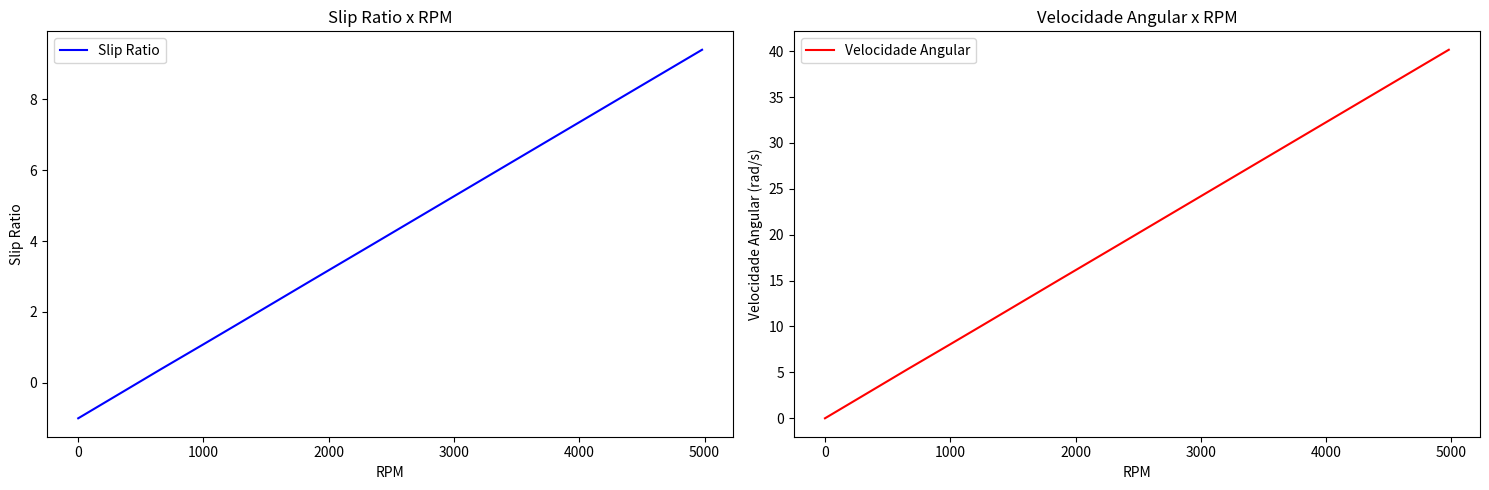
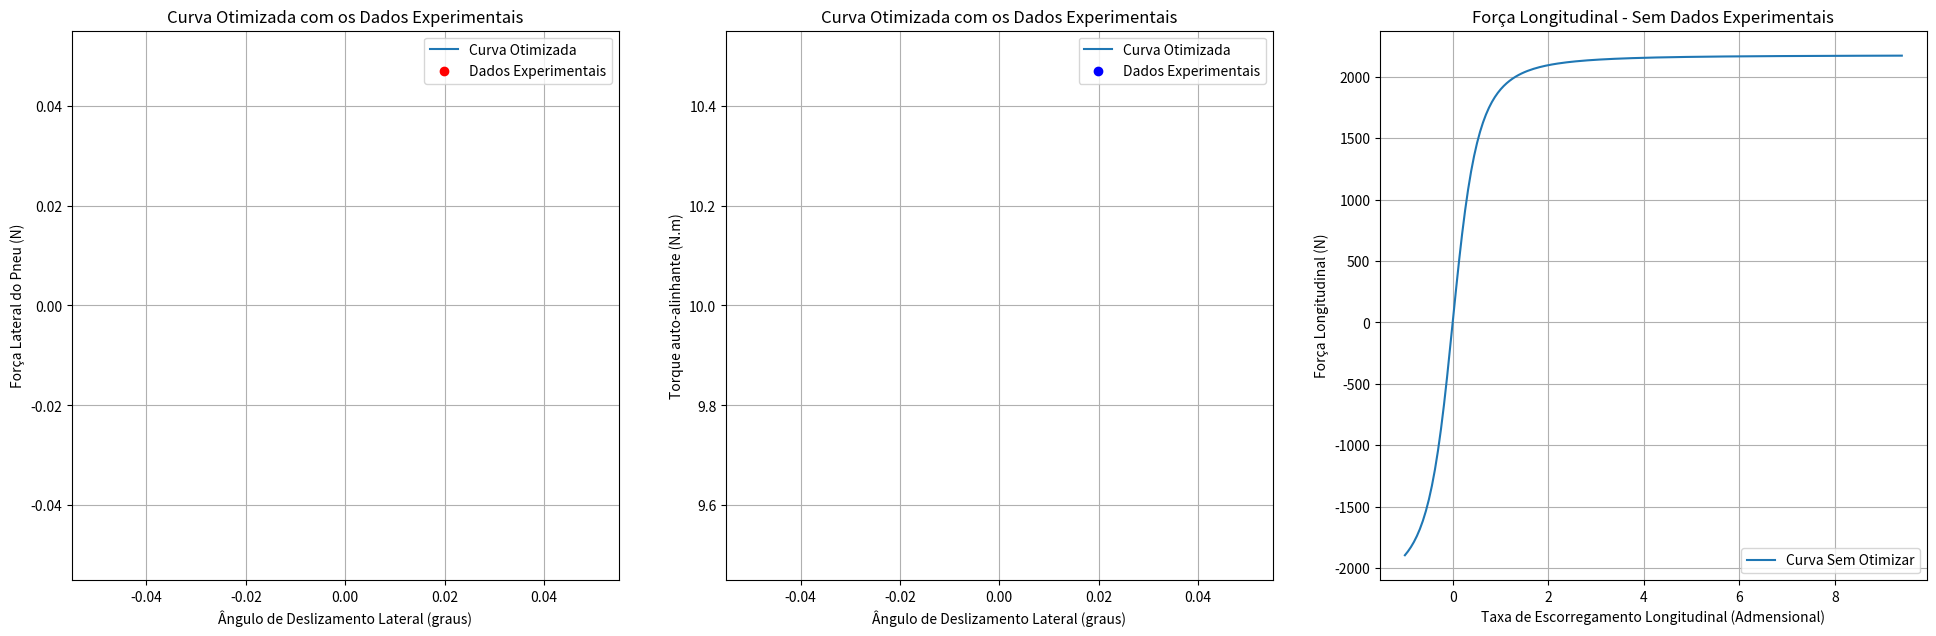

Write the Python code that produced these figures, in order.
import math
import matplotlib.pyplot as plt
import numpy as np


class Torque:
    def __init__(self, rs, rr, ls, lr, mrs, jm, kf):
        # Constants
        self.pi23 = 2 * np.pi / 3
        self.rq23 = np.sqrt(2 / 3)
        self.rq3 = np.sqrt(3)

        # Machine parameters
        self.rs = rs  # Stator resistance (ohms)
        self.rr = rr  # Rotor resistance (ohms)
        self.ls = ls  # Stator inductance (henries)
        self.lr = lr  # Rotor inductance (henries)
        self.msr = mrs  # Mutual inductance between stator and rotor (henries)
        self.lso = 0.1 * self.ls  # Stator leakage inductance (henries)
        
        self.jm = jm  # Moment of inertia (kg*m^2)
        self.kf = kf  # Friction coefficient (N*m*s)
        self.cte_tempo_mec = self.jm / self.kf  # Mechanical time constant (s)
        self.idt = 1 / (self.ls * self.lr - self.msr * self.msr)  # Inverse of the determinant
        self.p = 2  # Number of pole pairs
        self.amsr = self.p * self.idt * self.msr  # Constant for torque calculation

        # Simulation parameters
        self.h = 1.e-5  # Time step (s)
        self.tmax = 1  # Maximum simulation time (s)
        self.hp = self.tmax / 2000  # Plotting time step (s)
        if self.hp < self.h:
            self.hp = self.h

        # Initial conditions
        self.reset_initial_conditions()
        
        # Storage for output variables
        self.tempo = []  # Time (s)
        self.corrented = []  # Direct-axis current (A)
        self.correnteq = []  # Quadrature-axis current (A)
        self.corrente1 = []  # Phase 1 current (A)
        self.corrente2 = []  # Phase 2 current (A)
        self.corrente3 = []  # Phase 3 current (A)
        self.tensao1 = []  # Phase 1 voltage (V)
        self.tensao2 = []  # Phase 2 voltage (V)
        self.tensao3 = []  # Phase 3 voltage (V)
        self.tensaosd = []  # Direct-axis voltage (V)
        self.tensaosq = []  # Quadrature-axis voltage (V)
        self.fluxord = []  # Direct-axis rotor flux (Wb)
        self.fluxorq = []  # Quadrature-axis rotor flux (Wb)
        self.fluxos1 = []  # Phase 1 stator flux (Wb)
        self.fluxos2 = []  # Phase 2 stator flux (Wb)
        self.fluxos3 = []  # Phase 3 stator flux (Wb)
        self.fluxosd = []  # Direct-axis stator flux (Wb)
        self.fluxosq = []  # Quadrature-axis stator flux (Wb)
        self.fluxos = []   # Zero-sequence stator flux (Wb)
        self.conjugado = []  # Electromagnetic torque (N*m)
        self.velocidade = []  # Mechanical speed (rad/s)
        self.frequencia = []  # Electrical frequency (rad/s)
        self.conjcarga = []  # Load torque (N*m)
        self.correnteo = []  # Zero-sequence current (A)
        self.torque_mecanico = []  # Mechanical torque (N*m)

    def reset_initial_conditions(self):
        # Initialize conditions
        self.cl = 0  # Load torque (N*m)
        self.wm = 0.0  # Mechanical speed (rad/s)
        self.t = 0  # Time (s)
        self.tp = 0  # Plotting time (s)
        self.j = 0  # Plotting index
        self.ce = 0  # Electromagnetic torque (N*m)
        self.ws = 377  # Synchronous speed (rad/s)
        self.Vsm = 220 * np.sqrt(2)  # Peak stator voltage (V)
        self.Vs = self.Vsm  # Stator voltage (V)
        self.tete = 0  # Electrical angle (rad)
        self.fsd = 0  # Direct-axis stator flux (Wb)
        self.fsq = 0  # Quadrature-axis stator flux (Wb)
        self.frd = 0  # Direct-axis rotor flux (Wb)
        self.frq = 0  # Quadrature-axis rotor flux (Wb)
        self.isd = 0  # Direct-axis stator current (A)
        self.isq = 0  # Quadrature-axis stator current (A)
        self.ird = 0  # Direct-axis rotor current (A)
        self.irq = 0  # Quadrature-axis rotor current (A)
        self.iso = 0  # Zero-sequence stator current (A)
        self.rg = 0  # Rotor angle (rad)

    def source_voltage(self,):
        self.tete += self.h * self.ws
        if self.tete >= 2 * np.pi:
            self.tete -= 2 * np.pi
            
        vs1 = self.Vs * np.cos(self.tete)
        vs2 = self.Vs * np.cos(self.tete - self.pi23)
        vs3 = self.Vs * np.cos(self.tete + self.pi23)
        return vs1, vs2, vs3

    def load_torque(self,):
        if self.t >= self.tmax / 2:
            self.cl = 10        
    
    def direct_voltage_and_quadrature(self, vs1, vs2, vs3):
        vsd = self.rq23 * (vs1 - vs2 / 2 - vs3 / 2)
        vsq = self.rq23 * (vs2 * self.rq3 / 2 - vs3 * self.rq3 / 2)
        vso = (vs1 + vs2 + vs3) / self.rq3
        return vsd, vsq, vso

    def calculate_derivatives(self, vsd, vsq, vso):
        dervfsd = vsd - self.rs * self.isd
        dervfsq = vsq - self.rs * self.isq
        dervfrd = -self.rr * self.ird - self.frq * self.wm
        dervfrq = -self.rr * self.irq + self.frd * self.wm
        deriso = (vso - self.rs * self.iso) / self.lso
        return dervfsd, dervfsq, dervfrd, dervfrq, deriso
    
    def update_fluxes_and_currents(self, dervfsd, dervfsq, dervfrd, dervfrq, deriso):
        self.fsd += dervfsd * self.h
        self.fsq += dervfsq * self.h
        self.frd += dervfrd * self.h
        self.frq += dervfrq * self.h
        self.iso += deriso * self.h
        fso = self.lso * self.iso
        return fso
    
    def calculate_electromagnetic_torque(self,):
        self.ce = self.amsr * (self.fsq * self.frd - self.fsd * self.frq)
            
        self.isd = self.idt * (self.lr * self.fsd - self.msr * self.frd)
        self.isq = self.idt * (self.lr * self.fsq - self.msr * self.frq)
            
        self.ird = self.idt * (-self.msr * self.fsd + self.ls * self.frd)
        self.irq = self.idt * (-self.msr * self.fsq + self.ls * self.frq)
        return

    def currents_and_fluxes_phases(self, fso):
        is1 = self.rq23 * self.isd + self.iso / self.rq3
        is2 = self.rq23 * (-self.isd / 2 + self.rq3 * self.isq / 2) + self.iso / self.rq3
        is3 = self.rq23 * (-self.isd / 2 - self.rq3 * self.isq / 2) + self.iso / self.rq3
            
        fs1 = self.rq23 * self.fsd + fso / self.rq3
        fs2 = self.rq23 * (-self.fsd / 2 + self.rq3 * self.fsq / 2) + fso / self.rq3
        fs3 = self.rq23 * (-self.fsd / 2 - self.rq3 * self.fsq / 2) + fso / self.rq3
        return is1, is2, is3, fs1, fs2, fs3

    def mechanical_speed(self,):
        wm = self.wm + (self.ce - self.cl - self.wm * self.kf) * self.h / self.jm
        return wm
    
    def mechanical_torque(self,):
        cm = self.ce - self.cl
        return cm

    def outputs(self, is1, is2, is3, fs1, fs2, fs3, fso, cm, vso, vsd, vsq):
        self.tempo.append(self.t)
        self.corrented.append(self.isd)
        self.correnteq.append(self.isq)
        self.corrente1.append(is1)
        self.corrente2.append(is2)
        self.corrente3.append(is3)
        self.tensao1.append(vso)
        self.tensao2.append(vsd)
        self.tensao3.append(vsq)
        self.fluxord.append(self.frd)
        self.fluxorq.append(self.frq)
        self.fluxosd.append(self.fsd)
        self.fluxosq.append(self.fsq)
        self.fluxos1.append(fs1)
        self.fluxos2.append(fs2)
        self.fluxos3.append(fs3)
        self.fluxos.append(fso)
        self.conjugado.append(self.ce)
        self.velocidade.append(self.wm)
        self.correnteo.append(self.iso)
        self.frequencia.append(self.ws)
        self.torque_mecanico.append(cm)
        self.conjcarga.append(self.cl) 

    def simulate(self):
        while self.t < self.tmax:
            self.t += self.h
            vs1, vs2, vs3 = self.source_voltage()
            self.load_torque()
            vsd, vsq, vso = self.direct_voltage_and_quadrature(vs1, vs2, vs3)
            dervfsd, dervfsq, dervfrd, dervfrq, deriso = self.calculate_derivatives(vsd, vsq, vso)
            fso = self.update_fluxes_and_currents(dervfsd, dervfsq, dervfrd, dervfrq, deriso)
            self.calculate_electromagnetic_torque()
            is1, is2, is3, fs1, fs2, fs3 = self.currents_and_fluxes_phases(fso)
            self.wm = self.mechanical_speed()
            cm = self.mechanical_torque()
            if self.t >= self.tp:
                self.tp += self.hp
                self.outputs (is1, is2, is3, fs1, fs2, fs3, fso, cm, vso, vsd, vsq)




    def example():
        motor = Torque(0.39, 1.41, 0.094, 0.094, 0.091, 0.04, 0.01)
        motor.simulate()
        val_torque = np.array(motor.torque_mecanico)
        return (val_torque [:167] )
        
Torque.example()


class Drivetrain:

    def __init__(self, cgx, cgy, massa, entre_eixos, coeficiente_atrito, raio_pneu, aceleracao_ideal, reducao_primaria, reducao_unica, rpm, cp, tempo_i):
        self.cgx = cgx
        self.cgy = cgy
        self. massa = massa
        self.entre_eixos =entre_eixos
        self.coeficiente_atrito = coeficiente_atrito
        self.raio_pneu = raio_pneu
        self.aceleracao_ideal = aceleracao_ideal
        self.reducao_primaria = reducao_primaria
        self.reducao_unica = reducao_unica
        self.rpm = rpm
        self.cp = cp
        self.new_rpm = 0
        self.tempo_i = tempo_i
        self.tempo_f = 0


    def CalculateOutputs(self):
       
        peso = self.massa * 9.81
        reacao_traseira = (peso * (self.cgx * 0.001)) / (self.entre_eixos * 0.001)
        reacao_dianteira = self.massa * 9.81 - reacao_traseira
        forca_trativa = (reacao_traseira * self.coeficiente_atrito) / (1 - ((self.cgy * 0.001) * self.coeficiente_atrito) / (self.entre_eixos * 0.001))
        transferencia_longitudinal = (forca_trativa * self.cgy * 0.001) / (self.entre_eixos * 0.001)
        carga_traseira = reacao_traseira + transferencia_longitudinal
        pico_torque_traseiro = carga_traseira * self.raio_pneu * 0.001 * self.coeficiente_atrito
        carga_pneu = carga_traseira / 2
        torque_pneu = forca_trativa * self.raio_pneu * 0.001
        reducao_final = self.reducao_primaria * self.reducao_unica
        torque_necessario_motor = pico_torque_traseiro / (self.reducao_unica * self.reducao_primaria * self.cp)
        aceleracao_primaria_real = (forca_trativa / self.massa) / 9.81
        aceleracao_primaria_ideal = self.aceleracao_ideal * 9.81
        aceleraco_real_final = aceleracao_primaria_real * 9.81
        forca_trativa_ideal = self.massa * aceleracao_primaria_ideal
        torque_pneu_ideal = forca_trativa_ideal * self.raio_pneu * 0.001
        torque_motor_ideal = torque_pneu_ideal / (self.reducao_unica * self.reducao_primaria * self.cp)
        transferencia_carga_ideal = (forca_trativa_ideal * self.cgy) / self.entre_eixos
        transferencia_carga_real = (forca_trativa * self.cgy) / self.entre_eixos
        carga_traseira_ideal = reacao_traseira + transferencia_carga_ideal
        return peso, reacao_traseira, reacao_dianteira, forca_trativa, transferencia_longitudinal, carga_traseira, pico_torque_traseiro, carga_pneu, torque_pneu, reducao_final, torque_necessario_motor, aceleracao_primaria_real, aceleracao_primaria_ideal, aceleraco_real_final, forca_trativa_ideal, torque_pneu_ideal, torque_motor_ideal, transferencia_carga_ideal, transferencia_carga_real, carga_traseira_ideal

    def showResults(self):
        
        peso, reacao_traseira, reacao_dianteira, forca_trativa, transferencia_longitudinal, carga_traseira, pico_torque_traseiro, carga_pneu, torque_pneu, reducao_final, torque_necessario_motor, aceleracao_primaria_real, aceleracao_primaria_ideal, aceleraco_real_final, forca_trativa_ideal, torque_pneu_ideal, torque_motor_ideal, transferencia_carga_ideal, transferencia_carga_real, carga_traseira_ideal = Drivetrain.CalculateOutputs(self)
                
        # Print dos resultados obtidos
        print(f'''
            Resultados:
            peso: {peso}N
            Reação no eixo traseiro: {reacao_traseira}N
            Reação no eixo dianteiro: {reacao_dianteira}N
            Força trativa: {forca_trativa}N
            Transferência de carga longitudinal: {transferencia_longitudinal}N
            Carga no eixo traseiro: {carga_traseira}N
            Pico de torque no eixo traseiro: {pico_torque_traseiro}Nm
            Carga no pneu: {carga_pneu}N
            Torque no pneu: {torque_pneu}Nm
            Redução final: {reducao_final}
            Torque necessário no motor: {torque_necessario_motor}Nm
            Aceleração primária real (g): {aceleracao_primaria_real}
            Aceleração final ideal: {aceleracao_primaria_ideal}m/s²
            Aceleração final real: {aceleraco_real_final}m/s²
            Força trativa ideal: {forca_trativa_ideal}N
            Torque no pneu ideal: {torque_pneu_ideal}Nm
            Torque no motor ideal: {torque_motor_ideal}Nm
            Transferência de carga ideal: {transferencia_carga_ideal}N
            Transferência de carga real: {transferencia_carga_real}N
            Carga total no eixo traseiro ideal: {carga_traseira_ideal}N\n
            ''')
        
        
    def CarPerformance(self):
        # Definindo parâmetros do veículo
        peso = self.massa * 9.81  # Força peso
        rendimento_transmissao = 0.9
        transmissao_motor_roda = 0.9
        coeficiente_arrasto = 0.54
        densidade_ar = 1.162
        area_frontal = 1.06
        basic_f = 0.015
        speed_f = 0.012
        c_r = 0.015  # Coeficiente de resistência ao rolamento 
        Iw = (self.massa * self.raio_pneu) / 2  # Momento de inércia da roda

        # Listas para armazenar os dados
        variacao_rpm = []
        variacao_tempo = []
        variacao_torque = []

        # Se um novo RPM foi definido, variamos entre o RPM atual e o novo RPM
        if self.new_rpm:
            variacao_rpm = range(self.rpm, self.new_rpm, 30)
            variacao_tempo = np.linspace(self.tempo_i, self.tempo_f, len(variacao_rpm))
            variacao_torque = Torque.example()
            self.tempo_i = self.tempo_f
            self.rpm = self.new_rpm
            self.new_rpm = 0
            self.tempo_f = 0
           
        else:
            variacao_rpm = [self.rpm]
            variacao_tempo = [self.tempo_i]
            

        parametros = []

        for rpm, tempo, torque in zip(variacao_rpm, variacao_tempo, variacao_torque):

            # Inicializa a velocidade angular (rad/s) a partir da RPM
            velocidade_angular = (rpm * 2 * math.pi) / (60 * self.reducao_primaria * self.reducao_unica * self.cp)

            # Cálculo da força trativa (N)
            forca_trativa = ((torque * self.reducao_primaria * self.reducao_unica * self.cp) / (self.raio_pneu * 0.001)) * rendimento_transmissao

            # Cálculo da resistência ao rolamento (N)
            F_r = (basic_f + (3.24 * speed_f * (((velocidade_angular) * (self.raio_pneu * 0.001)) ** 2.5))) * peso

            # Cálculo do momento My (Nm)
            My = c_r * peso * self.raio_pneu * 0.001  

            # Cálculo da aceleração angular (rad/s^2)
            aceleracao_angular = (torque - My) / Iw

            # Atualizando a velocidade angular (rad/s)
            velocidade_angular += aceleracao_angular * tempo  # Atualiza a velocidade angular com base no tempo

            # Cálculo da velocidade linear (km/h)
            velocidade_linear = ((velocidade_angular * (self.raio_pneu * 0.001)) * transmissao_motor_roda) * 3.6

            # Cálculo da força de arrasto (N)
            fa = (densidade_ar * velocidade_linear ** 2 * coeficiente_arrasto * area_frontal) / 2

            # Cálculo da força final (N)
            forca_final = forca_trativa - fa - F_r

            # Armazenar os parâmetros calculados em um dicionário
            parametro = {
                "forca_trativa": forca_trativa,
                "va": velocidade_angular,
                "velocidade_linear": velocidade_linear,
                "fa": fa,
                "rr": F_r,
                "My": My,
                "forca_final": forca_final
            }

            parametros.append(parametro)

        return parametros, variacao_rpm, variacao_tempo

    def printCarPerformance(self):
                  
        rpm = self.rpm
        new_rpm = self.new_rpm
        
        performance, variacao_rpm, variacao_tempo = self.CarPerformance()
        
        print("Força Trativa [N]\tVelocidade Angular [rad/s]\tVelocidade Linear [km/h]")
        
        for param in performance:
            print(f"{param['forca_trativa']}\t{param['va']}\t{param['velocidade_linear']}")
        
        print("\nForça de Arrasto [N]\tResistência de Rolamento [N]\tForça Final [N]")
        for param in performance:
            print(f"{param['fa']}\t{param['rr']}\t{param['forca_final']}")

        self.rpm = rpm
        self.new_rpm = new_rpm


    def HalfShaftsSizing(self, fsi=1.25, tet=786, tec=471.6, dif=1):
        
        # Obtendo o maior torque do motor a partir dos dados experimentais 
        torque_max_motor = max(Torque.example())
        
        # Calculando o torque máximo nos semieixos
        torque_max_semieixo = torque_max_motor * self.reducao_primaria * self.reducao_unica * self.cp * dif
        
        # Calculando o torque máximo de projeto
        torque_max_projeto = torque_max_semieixo * fsi
        
        # Calculando o diâmetro dos semieixos (mm)
        diametro_semieixo = (((2 * torque_max_projeto) / (math.pi * tec * 10 ** 6)) ** (1 / 3)) * 2000
        
        # Calculando o fator de segurança obtido
        fator_seguranca_obtido = (math.pi * (((diametro_semieixo / 1000) / 2) ** 3) * tec * (10 ** 6)) / (2 * torque_max_semieixo)
        
        # Calculando o fator de segurança para 1 polegada
        fs1p = (math.pi * ((0.0254 / 2) ** 3) * tec * (10 ** 6)) / (2 * torque_max_semieixo)
        
        # Print dos resultados obtidos
        print("Dimensionamento dos Semieixos:")
        print("Torque máximo do motor:", torque_max_motor, "Nm")
        print("Torque máximo nos semieixos:", torque_max_semieixo, "Nm")
        print("Torque máximo de projeto:", torque_max_projeto, "Nm")
        print("Diâmetro dos semieixos:", diametro_semieixo, "mm")
        print("Fator de segurança ideal:", fsi)
        print("Fator de segurança obtido:", fator_seguranca_obtido)
        print("Fator de segurança para 1 polegada:", fs1p)


class Tire:
    
    def __init__(self, tire_Fz=None, tire_Sa=None, tire_Ls=None, tire_friction_coef=None, tire_Ca=0, B0=0, B1=0, 
                B2=1, B3=1, omega=315, slip_angle_start=-9, slip_angle_end=9, angle_step=0.5, WB=1500, rear_axle_length=1600, track_y=0, tire_k=0):
        # Inicializando parâmetros para o modelo de pneu
        self.tire_Fz = tire_Fz  # Carga vertical no pneu [N]
        self.tire_Sa = tire_Sa  # Ângulo de deslizamento lateral do pneu [rad]
        self.tire_Ls = tire_Ls  # Escorregamento longitudinal do pneu [Adimensional]
        self.tire_type = 'Default'  # Tipo de pneu
        self.tire_friction_coef = tire_friction_coef  # Coeficiente de fricção entre pneu e pista
        self.tire_Ca = tire_Ca  # Ângulo de camber do pneu
        

        # Comprimentos das barras do mecanismo de quatro barras
        self.L0 = B0  # Comprimento da barra de direção
        self.L1 = B1  # Comprimento do braço de direção
        self.L2 = B2  # Comprimento da bitola
        self.L3 = B3  # Comprimento do braço de direção

        # Ângulo de orientação da barra longitudinal em relação ao eixo horizontal
        self.alpha = np.radians(omega)

        # Array de ângulos de deslizamento lateral do pneu em graus
        self.theta2 = np.arange(slip_angle_start + 90, slip_angle_end + 91, angle_step)

        # Convertendo os ângulos de deslizamento lateral do pneu para radianos
        self.theta2_rad = np.radians(self.theta2)
        self.angle = self.theta2_rad[0]

        # Inicialização das listas de resultados para armazenar dados ao longo do cálculo
        self.AC = []  # Lista para armazenar AC
        self.beta = []  # Lista para armazenar beta
        self.psi = []  # Lista para armazenar psi
        self.lamda = []  # Lista para armazenar lambda
        self.theta3 = []  # Lista para armazenar theta3
        self.theta4 = []  # Lista para armazenar theta4
        self.Ox, self.Oy = 0, 0  # Lista para armazenar coordenadas de O
        self.Ax, self.Ay = [], []  # Listas para armazenar coordenadas de A
        self.Bx, self.By = [], []  # Listas para armazenar coordenadas de B
        self.Cx, self.Cy = B0, 0 # Listas para armazenar coordenadas de C
        self.w = []  # Lista para armazenar w
        self.om2, self.om4 = [], []  # Listas para armazenar om2 e om4
        self.alpha_dot = []  # Lista para armazenar alpha_dot
        self.outer_slip = []  # Lista para armazenar ângulos de deslizamento lateral externo
        self.inner_slip = []  # Lista para armazenar ângulos de deslizamento lateral interno
        self.static_slip_angle = None  # Variável para armazenar o ângulo de deslizamento estático (inicialmente não definido)

        # Coordenadas da barra longitudinal (entre-eixos)
        self.WB = WB  # Entre-eixos (wheelbase) fixo
        self.rear_axle_length = rear_axle_length  # Comprimento do eixo traseiro fixo
        self.rear_axle_center = (B0 / 2, 0)

        # Entradas de rigidez do pneu
        self.track_y = track_y
        self.tire_k = tire_k

    def Tire_forces(self, params):
       
        # Desembalando os parâmetros de Pacejka
        E, Cy, Cx, Cz, c1, c2 = params

        # Calculando parâmetros intermediários
        Cs = c1 * np.sin(2 * np.arctan(self.tire_Fz / c2))
        D = self.tire_friction_coef * self.tire_Fz
        Bz = Cs / (Cz * D)
        Bx = Cs / (Cx * D)
        By = Cs / (Cy * D)

        # Calculando a força lateral do pneu
        tire_lateral_force = D * np.sin(Cy * np.arctan(By * self.tire_Sa - E * (By * self.tire_Sa - np.arctan(By * self.tire_Sa))))

        # Calculando a força longitudinal do pneu
        tire_longitudinal_force = D * np.sin(Cx * np.arctan(9 * Bx * self.tire_Ls - E * (Bx * self.tire_Ls - np.arctan(Bx * self.tire_Ls))))

        # Calculando o momento de auto-alinhamento do pneu
        tire_auto_align_moment = D * np.sin(Cz * np.arctan(Bz * self.tire_Sa - E * (Bz * self.tire_Sa - np.arctan(Bz * self.tire_Sa))))

        # Calculando a força de camber
        camber_thrust = D * np.sin(Cy * np.arctan(By * self.tire_Ca))

        # Retornando as forças calculadas e o momento de auto-alinhamento
        return tire_lateral_force + 0.5 * camber_thrust, (10 + (tire_auto_align_moment / 55)), tire_longitudinal_force

    @staticmethod
    def slip_ratio_1(velocidade_angular, raio_pneu):
       
        velocidade_linear = initial_speed
        value = (velocidade_angular * raio_pneu / velocidade_linear) - 1

        return value

    @staticmethod
    def show_slip_ratio(rpm_values, slip_ratio, velocidade_angular):
        
        print("Valores do Slip Ratio: ")
        for dado in slip_ratio:
            print(dado)
            
        plt.figure(figsize=(15, 5))
        
        plt.subplot(1, 2, 1)
        plt.plot(rpm_values, slip_ratio, label = 'Slip Ratio', color = 'blue')
        plt.xlabel('RPM')
        plt.ylabel('Slip Ratio')
        plt.title('Slip Ratio x RPM') 
        plt.legend()
        
        plt.subplot(1, 2, 2)
        plt.plot(rpm_values, velocidade_angular, label = 'Velocidade Angular', color = 'red')
        plt.xlabel('RPM')
        plt.ylabel('Velocidade Angular (rad/s)')
        plt.title('Velocidade Angular x RPM')
        plt.legend()
        plt.tight_layout()
        plt.show()
        
    def plot_graph(self, tire_lateral_forces, tire_auto_align_moment, tire_longitudinal_forces, tire_lateral_experimental=None, tire_auto_align_experimental=None, angles=None, ratio=None):

        # Definindo um tamanho para a figura
        plt.figure(figsize=(20, 7))

        # Plotagem força lateral
        plt.subplot(1, 3, 1)
        plt.plot(self.tire_Sa, tire_lateral_forces, label='Curva Otimizada')
        plt.scatter(angles, tire_lateral_experimental, color='red', label='Dados Experimentais')
        plt.xlabel('Ângulo de Deslizamento Lateral (graus)')
        plt.ylabel('Força Lateral do Pneu (N)')
        plt.title('Curva Otimizada com os Dados Experimentais')
        plt.legend()
        plt.grid(True)

        # Plotagem torque auto-alinhante
        plt.subplot(1, 3, 2)
        plt.plot(self.tire_Sa, tire_auto_align_moment, label='Curva Otimizada')
        plt.scatter(angles, tire_auto_align_experimental, color='blue', label='Dados Experimentais')
        plt.xlabel('Ângulo de Deslizamento Lateral (graus)')
        plt.ylabel('Torque auto-alinhante (N.m)')
        plt.title('Curva Otimizada com os Dados Experimentais')
        plt.legend()
        plt.grid(True)

        # Plotagem força longitudinal
        plt.subplot(1, 3, 3)
        plt.plot(self.tire_Ls, tire_longitudinal_forces, label='Curva Sem Otimizar')
        plt.xlabel('Taxa de Escorregamento Longitudinal (Admensional)')
        plt.ylabel('Força Longitudinal (N)')
        plt.title('Força Longitudinal - Sem Dados Experimentais')
        plt.legend()
        plt.grid(True)

        plt.tight_layout(pad=3.0)  # Aumentando a distância entre os subplots
        plt.show()


def uniteExample():
    dt_model = Drivetrain(
        cgx = 853,  # mm
        cgy = 294,  # mm
        massa = 347,  # kg
        entre_eixos = 1567,  # mm
        coeficiente_atrito = 0.9 , # coeficiente de atrito
        raio_pneu = 259,  # mm
        aceleracao_ideal = 1.2,  # g
        reducao_primaria = 2.12,  # redução primária
        reducao_unica = 2.76,
        rpm = 0,
        cp = 2.22,
        tempo_i=0)
    
    dt_model.showResults()
    
    dt_model.HalfShaftsSizing()
    
    dt_model.new_rpm = 5000
    dt_model.tempo_f = 5

    #Exemplo em lista
    dt_model.printCarPerformance() 

    #Recebendo os dados da performance do carro. Aqui que se encontra dados da velocidade angular
    performance_veiculo, variacao_rpm, variacao_tempo = dt_model.CarPerformance()

    #Filtrando a velocidade angular
    velocidade_angular = [dado['va'] for dado in performance_veiculo]
       
    #Transformando num array    
    velocidade_angular = np.array(velocidade_angular)

    #Transformando num array  
    variacao_rpm = np.array(variacao_rpm)

    #Calcular o slip ratio
    slip_ratio = Tire.slip_ratio_1(velocidade_angular, 0.259)

    #Plotagem de gráfico do slip ratio e saídas de seus dados no terminal
    Tire.show_slip_ratio(variacao_rpm, slip_ratio, velocidade_angular)

    #Salvando os dados como array para cálculo de força longitudinal
    slip_ratios = np.array(slip_ratio)
    
    #Criando instância da classe Tire
    Slip_model = Tire(tire_Fz=1500, tire_Sa=0, tire_Ls=slip_ratios, tire_friction_coef=1.45, tire_Ca=0)
    
    #Dados experimentais para instância em Tire
    result = [(0.3336564873588197), (1.6271741344929977), (1), (4.3961693695846655), (931.4055775279057), (366.4936818126405)]
    
    #Recebendo valores de força lateral, torque auto allinhante e força longitudinal
    tire_lateral_forces, tire_auto_align_moment, tire_longitudinal_forces = Slip_model.Tire_forces(result)
    
    #Plotagem de gráficos
    Slip_model.plot_graph( tire_lateral_forces, tire_auto_align_moment, tire_longitudinal_forces)

initial_speed = 1

uniteExample()

Tire()